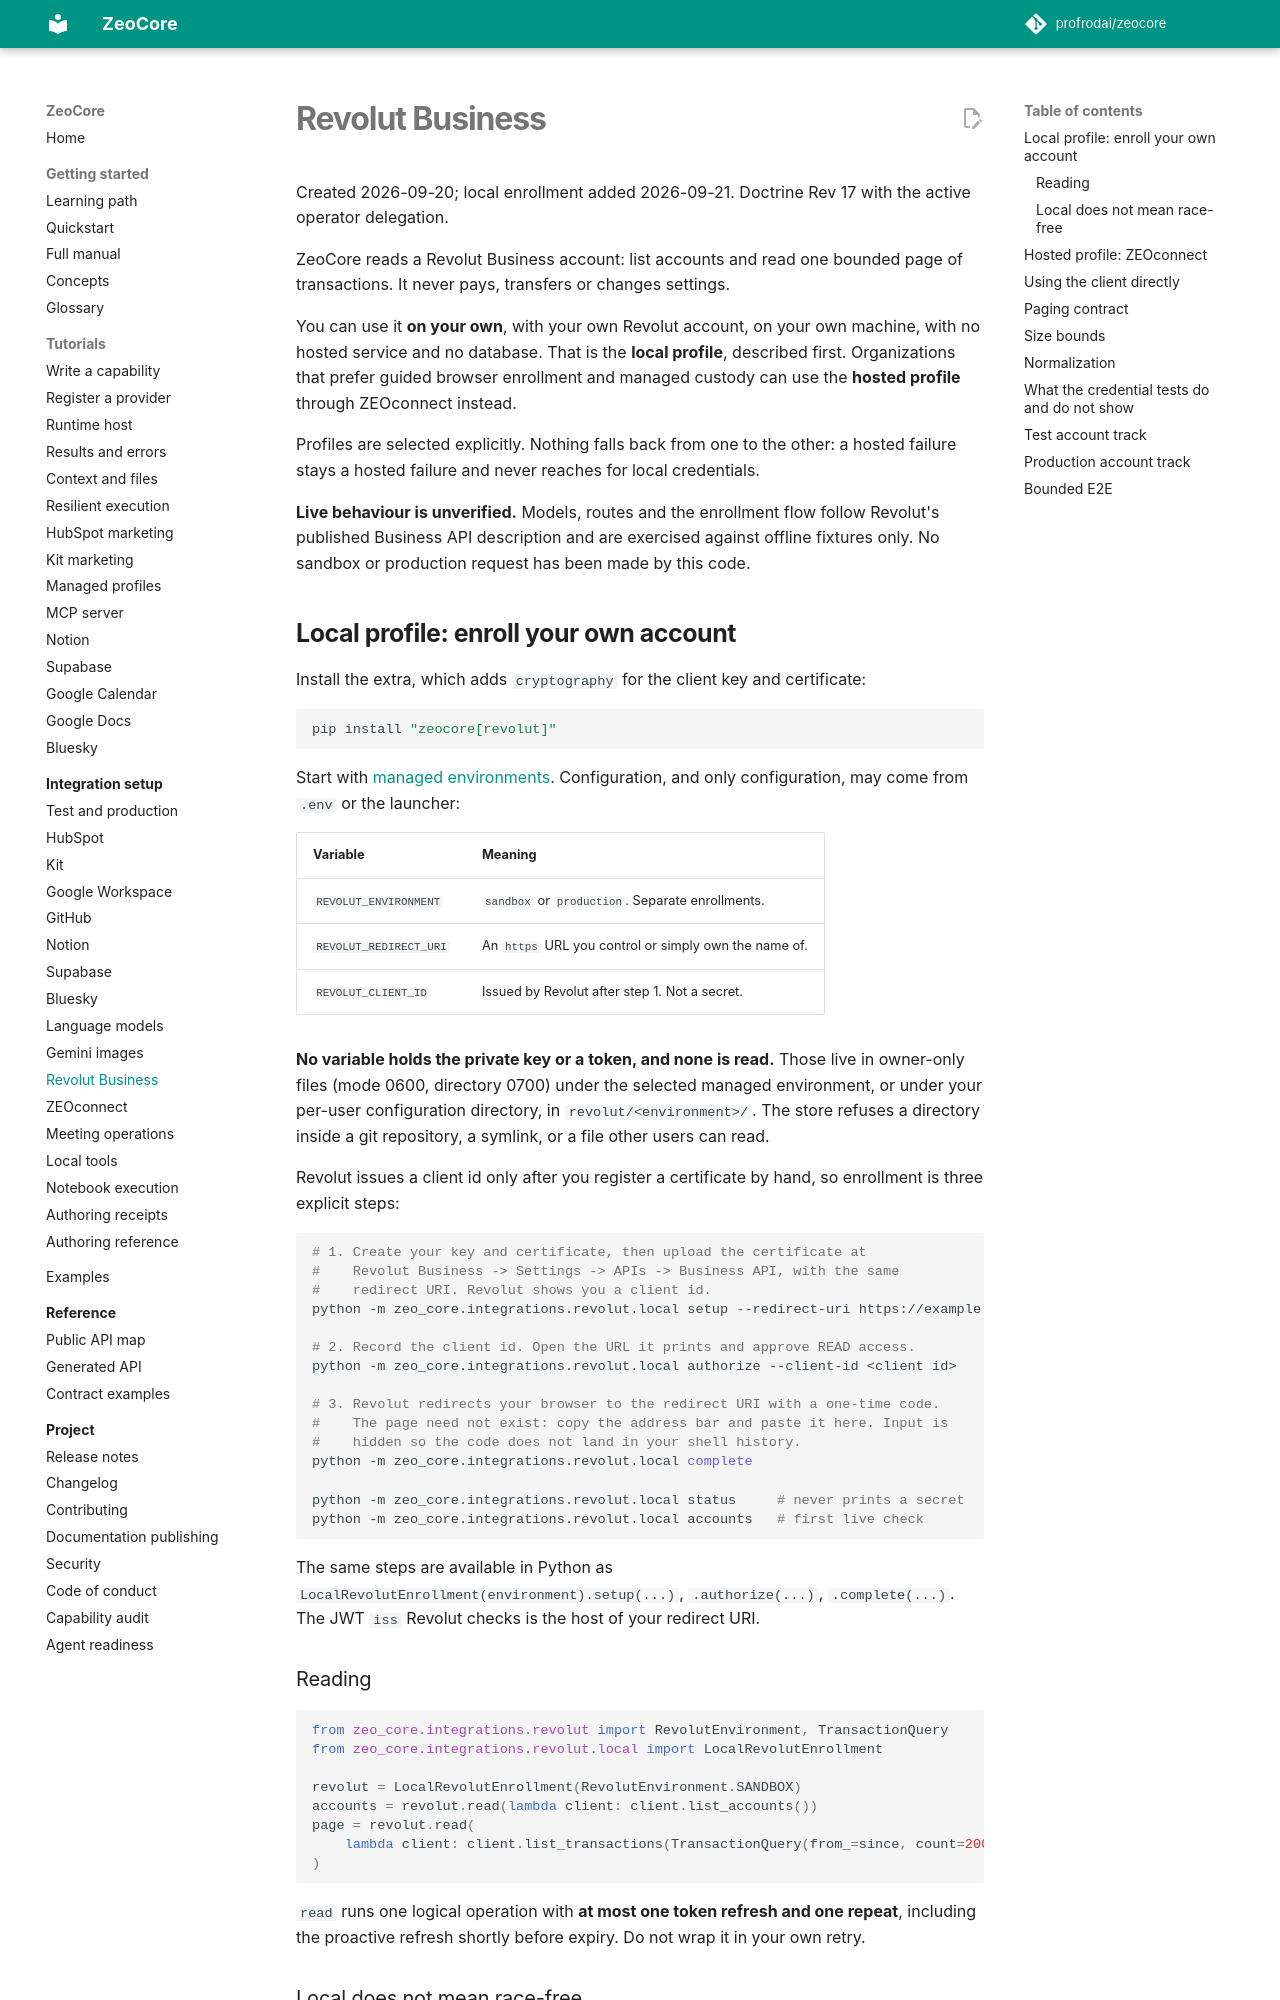

repository: profrodai/zeocore · page: integrations/revolut-business/index.html · generator: mkdocs

# Revolut Business

Created 2026-09-20; local enrollment added 2026-09-21. Doctrine Rev 17 with the
active operator delegation.

ZeoCore reads a Revolut Business account: list accounts and read one bounded
page of transactions. It never pays, transfers or changes settings.

You can use it **on your own**, with your own Revolut account, on your own
machine, with no hosted service and no database. That is the **local profile**,
described first. Organizations that prefer guided browser enrollment and
managed custody can use the **hosted profile** through ZEOconnect instead.

Profiles are selected explicitly. Nothing falls back from one to the other: a
hosted failure stays a hosted failure and never reaches for local credentials.

**Live behaviour is unverified.** Models, routes and the enrollment flow follow
Revolut's published Business API description and are exercised against offline
fixtures only. No sandbox or production request has been made by this code.

## Local profile: enroll your own account

Install the extra, which adds `cryptography` for the client key and certificate:

```bash
pip install "zeocore[revolut]"
```

Start with [managed environments](environments.md). Configuration, and only
configuration, may come from `.env` or the launcher:

| Variable | Meaning |
|---|---|
| `REVOLUT_ENVIRONMENT` | `sandbox` or `production`. Separate enrollments. |
| `REVOLUT_REDIRECT_URI` | An `https` URL you control or simply own the name of. |
| `REVOLUT_CLIENT_ID` | Issued by Revolut after step 1. Not a secret. |

**No variable holds the private key or a token, and none is read.** Those live
in owner-only files (mode 0600, directory 0700) under the selected managed
environment, or under your per-user configuration directory, in
`revolut/<environment>/`. The store refuses a directory inside a git
repository, a symlink, or a file other users can read.

Revolut issues a client id only after you register a certificate by hand, so
enrollment is three explicit steps:

```bash
# 1. Create your key and certificate, then upload the certificate at
#    Revolut Business -> Settings -> APIs -> Business API, with the same
#    redirect URI. Revolut shows you a client id.
python -m zeo_core.integrations.revolut.local setup --redirect-uri https://example.com/revolut

# 2. Record the client id. Open the URL it prints and approve READ access.
python -m zeo_core.integrations.revolut.local authorize --client-id <client id>

# 3. Revolut redirects your browser to the redirect URI with a one-time code.
#    The page need not exist: copy the address bar and paste it here. Input is
#    hidden so the code does not land in your shell history.
python -m zeo_core.integrations.revolut.local complete

python -m zeo_core.integrations.revolut.local status     # never prints a secret
python -m zeo_core.integrations.revolut.local accounts   # first live check
```

The same steps are available in Python as
`LocalRevolutEnrollment(environment).setup(...)`, `.authorize(...)`,
`.complete(...)`. The JWT `iss` Revolut checks is the host of your redirect URI.

### Reading

```python
from zeo_core.integrations.revolut import RevolutEnvironment, TransactionQuery
from zeo_core.integrations.revolut.local import LocalRevolutEnrollment

revolut = LocalRevolutEnrollment(RevolutEnvironment.SANDBOX)
accounts = revolut.read(lambda client: client.list_accounts())
page = revolut.read(
    lambda client: client.list_transactions(TransactionQuery(from_=since, count=200))
)
```

`read` runs one logical operation with **at most one token refresh and one
repeat**, including the proactive refresh shortly before expiry. Do not wrap it
in your own retry.
